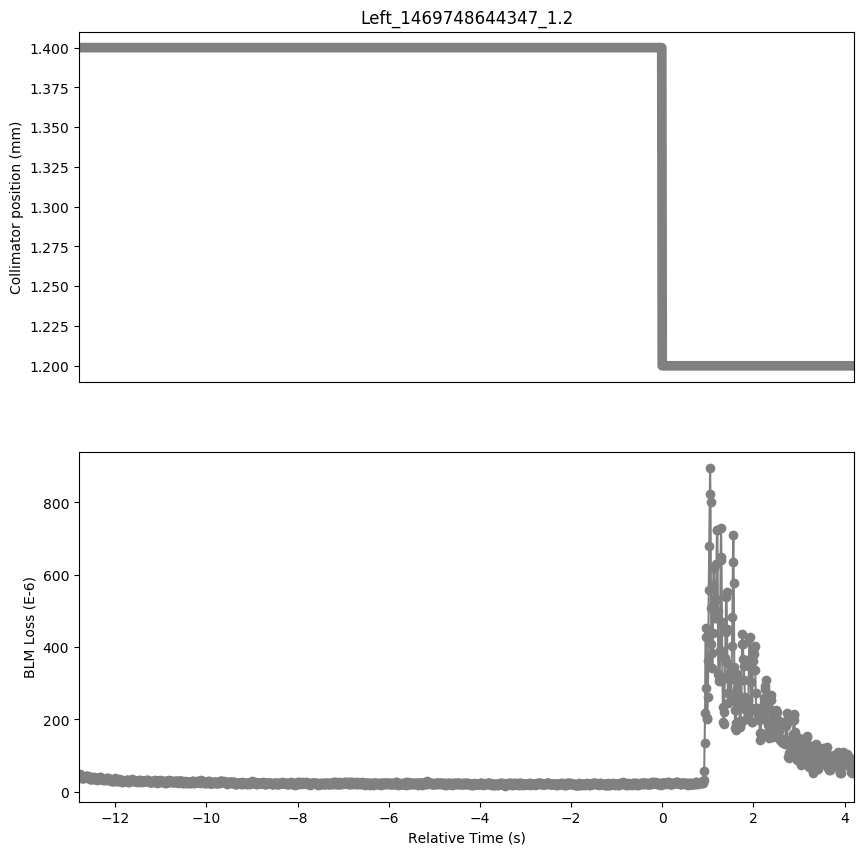

Data behind this chart, as committed beside it:
Timestamp, position, BLMTI.05L7.B2I10_TCSG.B5L7.B2
1469748631560, 1.4, 4.706e-05
1469748631570, 1.4, 4.8146e-05
1469748631580, 1.4, 4.5611999999999996e-05
1469748631590, 1.4, 4.4888e-05
1469748631600, 1.4, 4.0544000000000003e-05
1469748631610, 1.4, 3.7286e-05
1469748631620, 1.4, 4.0544000000000003e-05
1469748631630, 1.4, 3.801e-05
1469748631640, 1.4, 3.8734e-05
1469748631650, 1.4, 3.8372e-05
1469748631660, 1.4, 3.982e-05
1469748631670, 1.4, 3.9458e-05
1469748631680, 1.4, 4.0544000000000003e-05
1469748631690, 1.4, 4.2353999999999995e-05
1469748631700, 1.4, 4.2716e-05
1469748631710, 1.4, 4.4888e-05
1469748631720, 1.4, 4.1992e-05
1469748631730, 1.4, 4.3802e-05
1469748631740, 1.4, 4.1992e-05
1469748631750, 1.4, 4.3802e-05
1469748631760, 1.4, 4.0181999999999996e-05
1469748631770, 1.4, 3.8734e-05
1469748631780, 1.4, 3.7286e-05
1469748631790, 1.4, 3.5838000000000005e-05
1469748631800, 1.4, 3.4751999999999995e-05
1469748631810, 1.4, 3.6562e-05
1469748631820, 1.4, 3.5838000000000005e-05
1469748631830, 1.4, 3.9096e-05
1469748631840, 1.4, 3.982e-05
1469748631850, 1.4, 3.9096e-05
1469748631860, 1.4, 3.9096e-05
1469748631870, 1.4, 3.5838000000000005e-05
1469748631880, 1.4, 4.0544000000000003e-05
1469748631890, 1.4, 3.5838000000000005e-05
1469748631900, 1.4, 3.8372e-05
1469748631910, 1.4, 3.8734e-05
1469748631920, 1.4, 3.8372e-05
1469748631930, 1.4, 3.7648e-05
1469748631940, 1.4, 3.6200000000000006e-05
1469748631950, 1.4, 3.6924e-05
1469748631960, 1.4, 3.4028e-05
1469748631970, 1.4, 3.5838000000000005e-05
1469748631980, 1.4, 3.6200000000000006e-05
1469748631990, 1.4, 3.7648e-05
1469748632000, 1.4, 3.9096e-05
1469748632010, 1.4, 4.1268e-05
1469748632020, 1.4, 3.982e-05
1469748632030, 1.4, 3.5838000000000005e-05
1469748632040, 1.4, 3.9458e-05
1469748632050, 1.4, 3.7286e-05
1469748632060, 1.4, 3.5838000000000005e-05
1469748632070, 1.4, 3.5838000000000005e-05
1469748632080, 1.4, 3.6562e-05
1469748632090, 1.4, 3.3304e-05
1469748632100, 1.4, 3.5114e-05
1469748632110, 1.4, 3.5476e-05
1469748632120, 1.4, 3.439e-05
1469748632130, 1.4, 3.4028e-05
1469748632140, 1.4, 3.3666e-05
1469748632150, 1.4, 3.5476e-05
... 1,638 more rows
